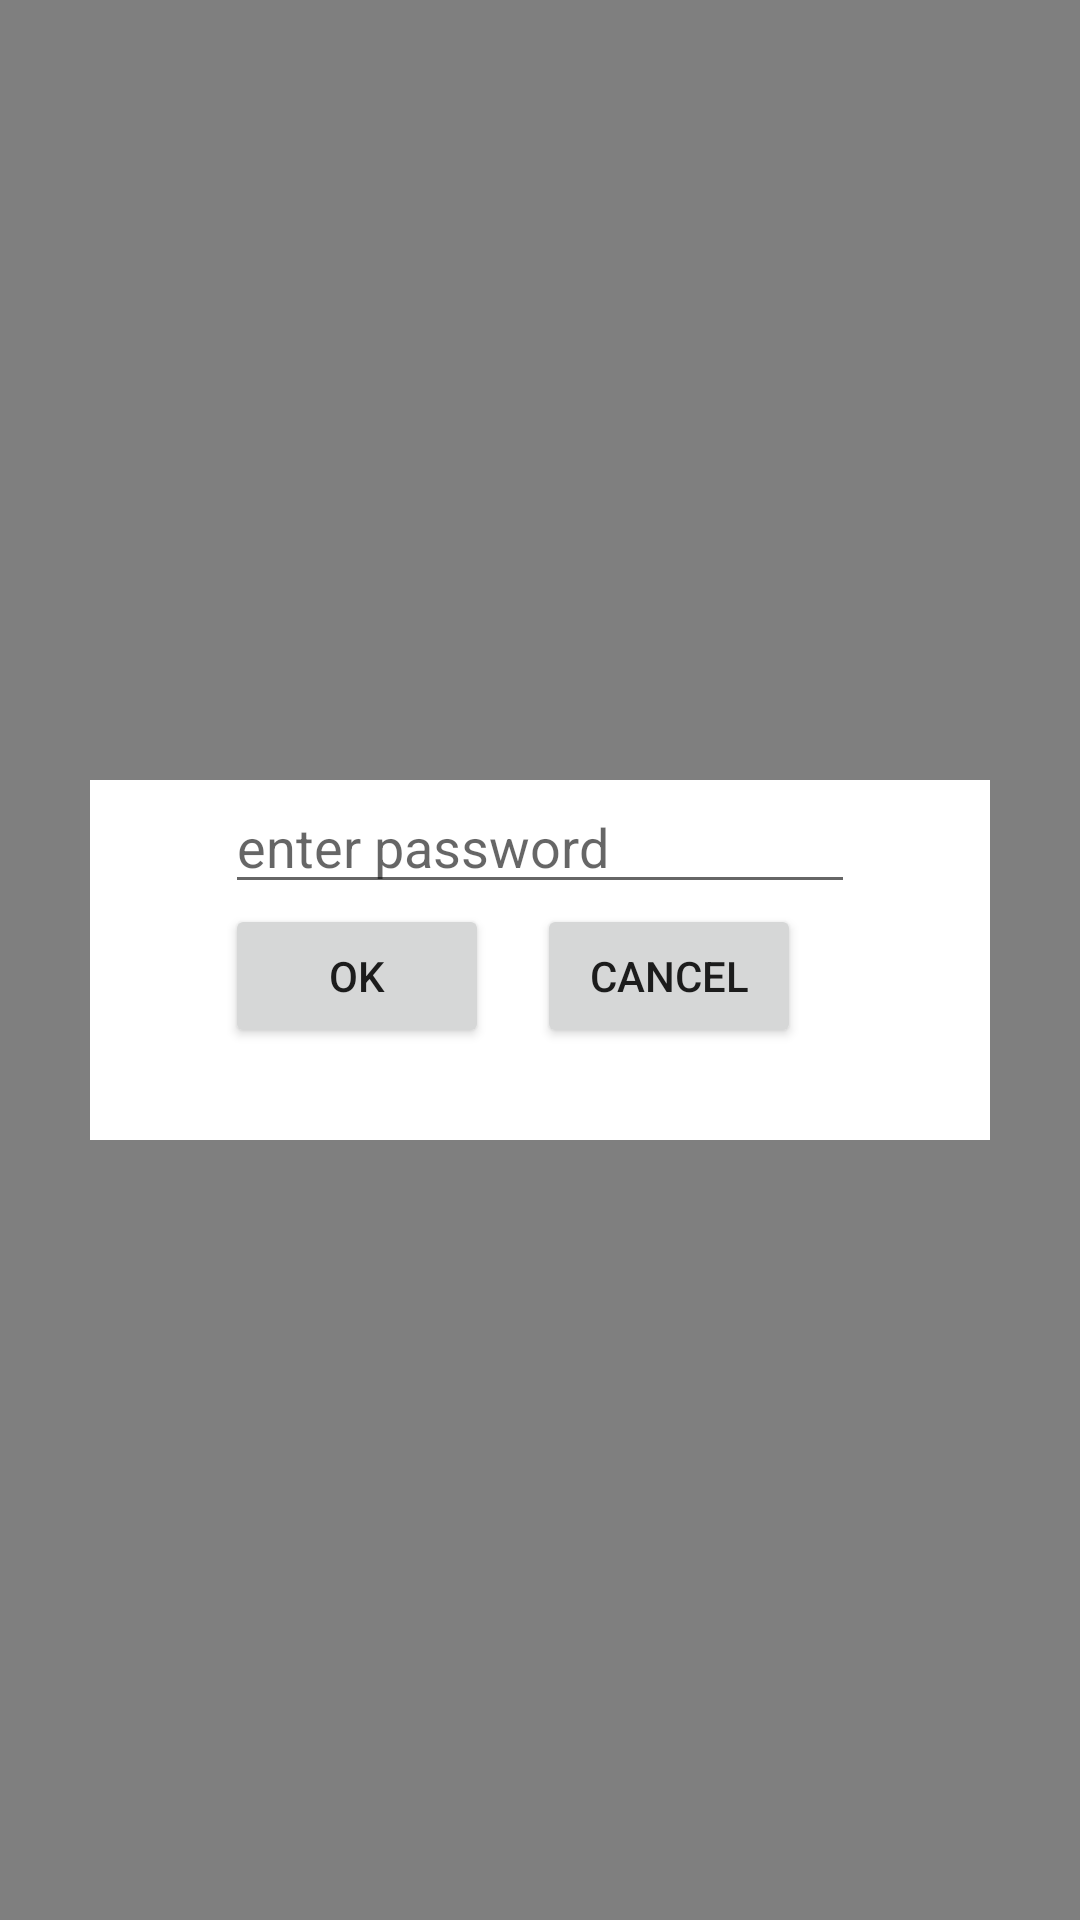

This screen was rendered from an Android layout file. Write that file and the resources it references.
<!-- AndroidManifest.xml: application theme AppTheme -->
<!-- res/layout/text_inpu_password.xml -->
<?xml version="1.0" encoding="utf-8"?>
<androidx.constraintlayout.widget.ConstraintLayout
    xmlns:android="http://schemas.android.com/apk/res/android"
    xmlns:app="http://schemas.android.com/apk/res-auto"
    xmlns:tools="http://schemas.android.com/tools"
    android:layout_width="match_parent"
    android:id="@+id/parentDialogLayout"
    android:background="@android:drawable/screen_background_dark_transparent"
    android:layout_height="match_parent">

    <androidx.constraintlayout.widget.ConstraintLayout
        android:layout_width="300dp"
        android:layout_height="120dp"
        app:layout_constraintStart_toStartOf="parent"
        app:layout_constraintEnd_toEndOf="parent"
        app:layout_constraintTop_toTopOf="parent"
        android:background="@android:color/white"
        app:layout_constraintBottom_toBottomOf="parent"
        >
    <EditText
        android:id="@+id/editTextTextPassword"
        android:layout_width="wrap_content"
        android:layout_height="wrap_content"
        android:ems="10"
        android:inputType="textPassword"
        android:hint="enter password"
        android:focusable="true"
        app:layout_constraintEnd_toEndOf="parent"
        app:layout_constraintStart_toStartOf="parent"
        app:layout_constraintTop_toTopOf="parent" />

    <Button
        android:layout_width="wrap_content"
        android:layout_height="wrap_content"
        android:id="@+id/btnOk"
        app:layout_constraintStart_toStartOf="@id/editTextTextPassword"
        app:layout_constraintTop_toBottomOf="@id/editTextTextPassword"
        android:text="OK"
        />
    <Button
        android:layout_width="wrap_content"
        android:layout_height="wrap_content"
        android:id="@+id/btnCancel"
        app:layout_constraintLeft_toRightOf="@id/btnOk"
        android:layout_marginLeft="@dimen/dimen_4x"
        app:layout_constraintTop_toBottomOf="@id/editTextTextPassword"
        android:text="Cancel"
        />
    </androidx.constraintlayout.widget.ConstraintLayout>

</androidx.constraintlayout.widget.ConstraintLayout>
<!-- resources referenced by this layout -->
<resources>
  <dimen name="dimen_4x">16dp</dimen>
  <style name="AppTheme" parent="Theme.MaterialComponents.Light.NoActionBar">
          
          <item name="colorPrimary">@color/colorPrimary</item>
          <item name="colorPrimaryDark">@color/colorPrimaryDark</item>
          <item name="colorAccent">@color/colorAccent</item>
  
      </style>
  <color name="colorPrimary">#3F51B5</color>
  <color name="colorPrimaryDark">#303F9F</color>
  <color name="colorAccent">#FF4081</color>
</resources>
